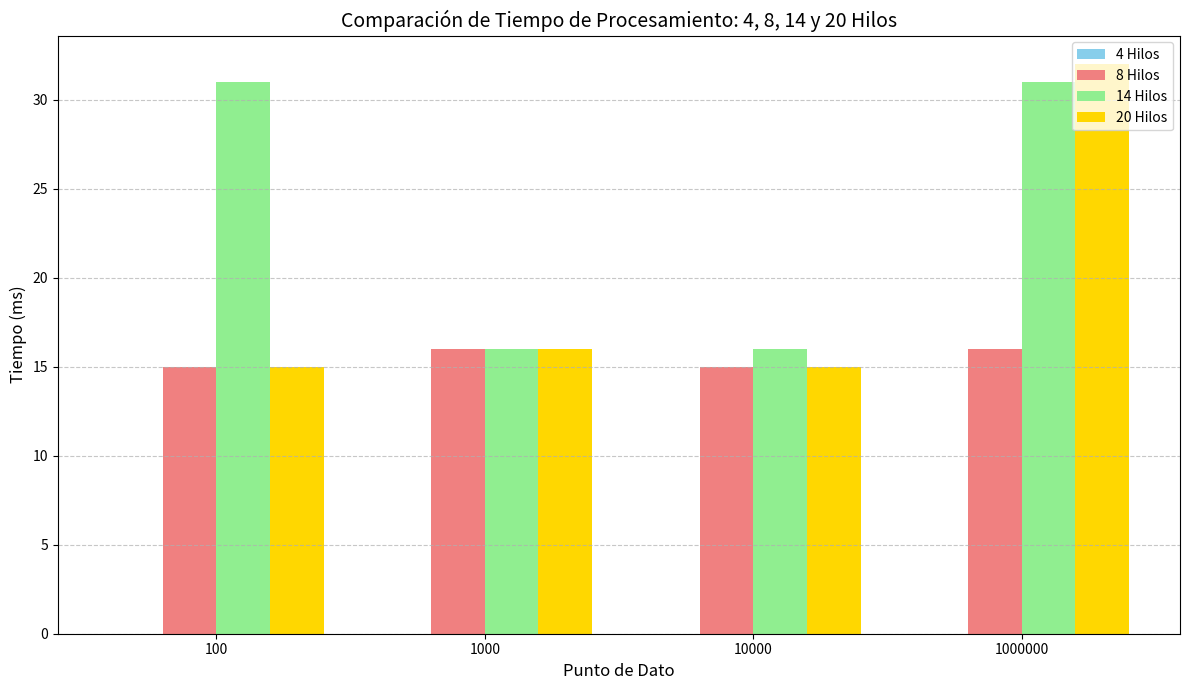

The script that saved this image:
import matplotlib.pyplot as plt
import numpy as np

# Datos de ejemplo para 4, 8, 14 y 20 núcleos
data_points = [100, 1000, 10000, 1000000]
core_counts = ['4 Hilos', '8 Hilos', '14 Hilos', '20 Hilos']

# Tiempos simulados (en ms, decreciendo con más núcleos)
time_4_cores = [0, 0, 0, 0]
time_8_cores = [15, 16, 15, 16]
time_14_cores = [31, 16, 16, 31]
time_20_cores = [15, 16, 15, 32]

all_times = [time_4_cores, time_8_cores, time_14_cores, time_20_cores]

# Configuración del gráfico
x = np.arange(len(data_points)) # Posiciones de las etiquetas de los datos
width = 0.20 # Ancho de cada barra

# Crear la figura y los ejes
fig, ax = plt.subplots(figsize=(12, 7))

# Definir las posiciones de las barras (4 grupos)
positions = [x - 1.5 * width, x - 0.5 * width, x + 0.5 * width, x + 1.5 * width]
colors = ['skyblue', 'lightcoral', 'lightgreen', 'gold']

# Dibujar las barras para cada configuración de núcleos
for i in range(len(core_counts)):
    ax.bar(positions[i], all_times[i], width, label=core_counts[i], color=colors[i])

# Configuración de etiquetas, título y leyenda
ax.set_ylabel('Tiempo (ms)', fontsize=12)
ax.set_xlabel('Punto de Dato', fontsize=12)
ax.set_title('Comparación de Tiempo de Procesamiento: 4, 8, 14 y 20 Hilos', fontsize=14)
ax.set_xticks(x)
ax.set_xticklabels(data_points, rotation=0)
ax.legend(loc='upper right', fontsize=10)
ax.grid(axis='y', linestyle='--', alpha=0.7)

# Ajustar diseño y guardar la figura
fig.tight_layout()
plt.savefig('comparacion_tiempos_hilos.png')